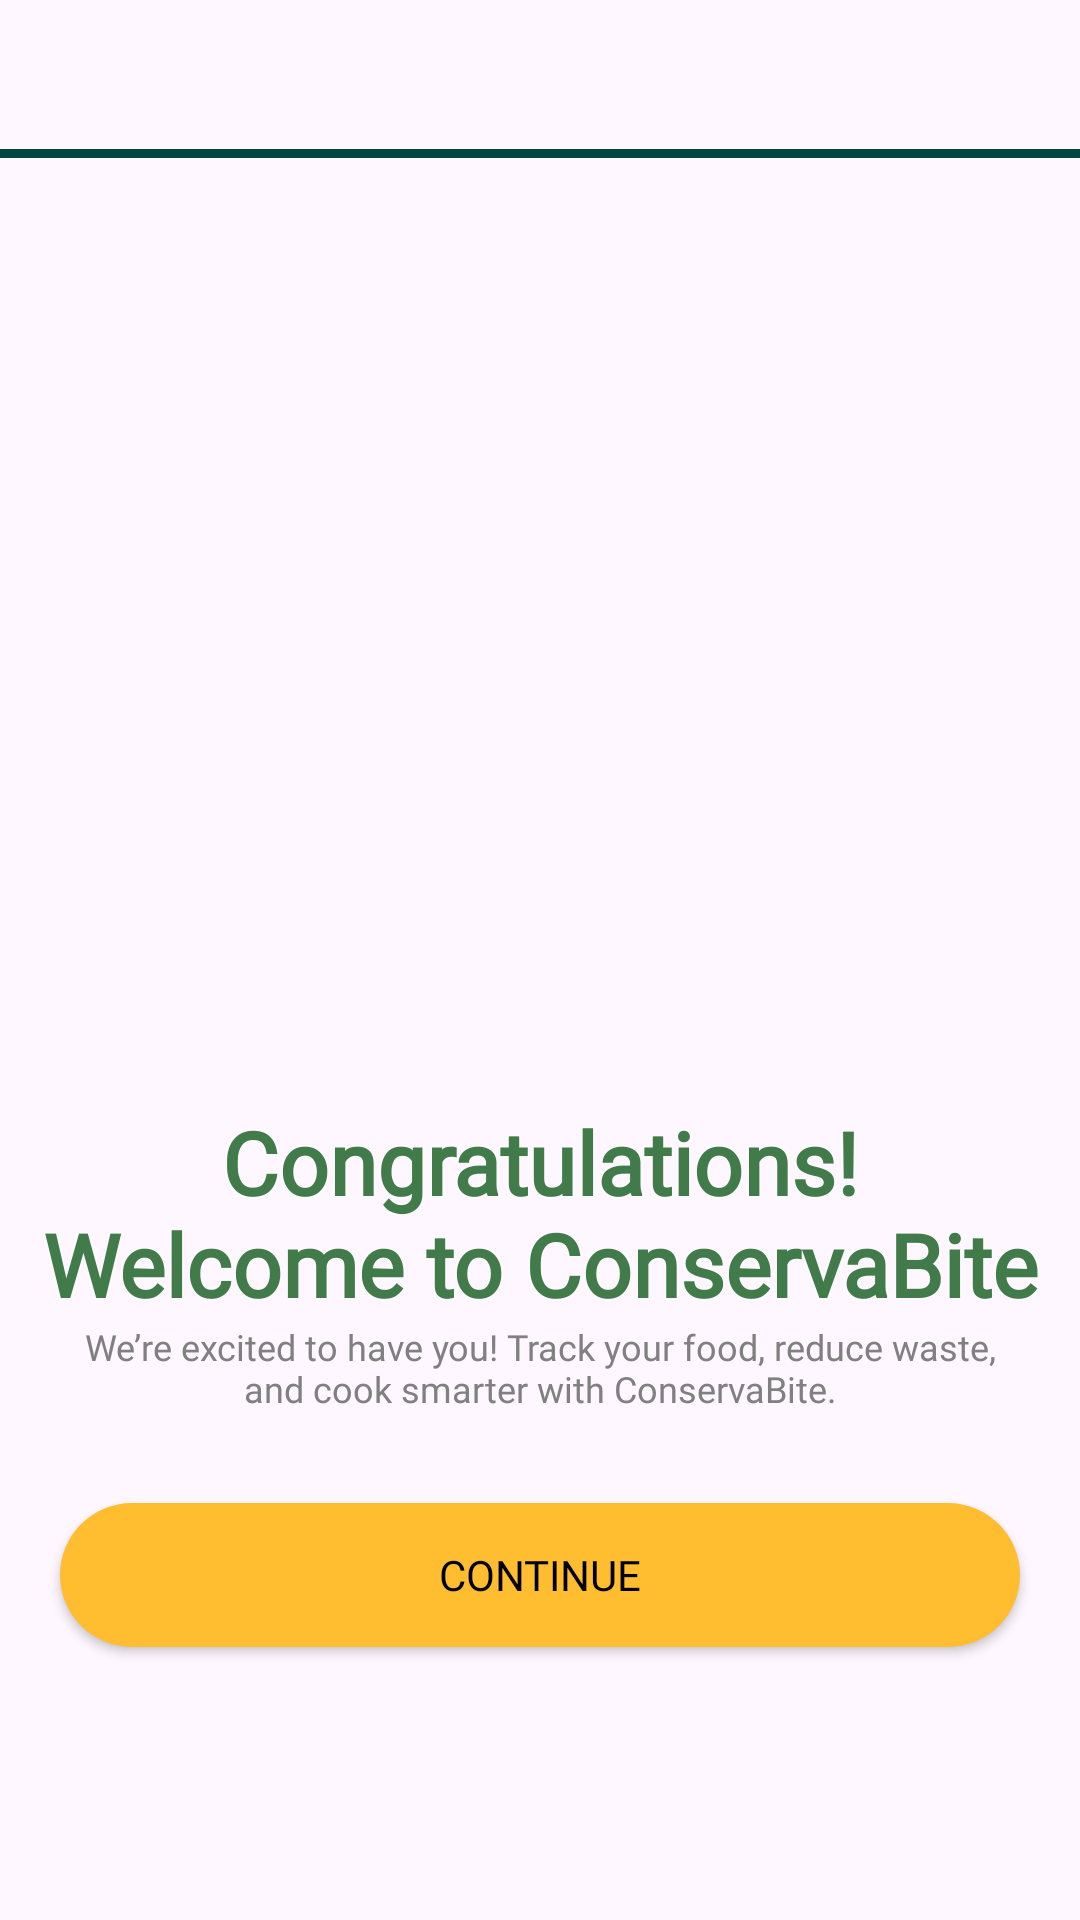

Android layout source for this screen:
<!-- AndroidManifest.xml: application theme Theme.SustainaBite -->
<!-- res/layout/activity_welcomepage.xml -->
<?xml version="1.0" encoding="utf-8"?>
<androidx.constraintlayout.widget.ConstraintLayout xmlns:android="http://schemas.android.com/apk/res/android"
    xmlns:app="http://schemas.android.com/apk/res-auto"
    xmlns:tools="http://schemas.android.com/tools"
    android:layout_width="match_parent"
    android:layout_height="match_parent">

    <View
        android:layout_width="match_parent"
        android:layout_height="3dp"
        android:layout_marginVertical="8dp"
        android:layout_marginTop="50dp"
        android:layout_marginBottom="358dp"
        android:background="#004643"
        app:layout_constraintBottom_toTopOf="@+id/congratulationsTitle"
        app:layout_constraintEnd_toEndOf="parent"
        app:layout_constraintHorizontal_bias="0.0"
        app:layout_constraintStart_toStartOf="parent"
        app:layout_constraintTop_toTopOf="parent"
        app:layout_constraintVertical_bias="0.119" />

    <TextView
        android:id="@+id/congratulationsTitle"
        android:layout_width="wrap_content"
        android:layout_height="wrap_content"
        android:layout_marginStart="4dp"
        android:layout_marginTop="368dp"
        android:layout_marginEnd="4dp"
        android:fontFamily="@font/poppins_semibold"
        android:gravity="center"
        android:lineSpacingExtra="0sp"
        android:text="@string/congratulations_title"
        android:textColor="#417B49"
        android:textSize="29sp"
        android:textStyle="bold"
        app:layout_constraintEnd_toEndOf="parent"
        app:layout_constraintStart_toStartOf="parent"
        app:layout_constraintTop_toTopOf="parent" />

    <TextView
        android:id="@+id/congratulationsSubtitle"
        android:layout_width="wrap_content"
        android:layout_height="wrap_content"
        android:layout_marginStart="4dp"
        android:layout_marginEnd="4dp"
        android:fontFamily="@font/poppins"
        android:gravity="center"
        android:lineSpacingExtra="0sp"
        android:text="@string/congratulations_subtitle"
        android:textColor="#808080"
        android:textSize="12sp"
        app:layout_constraintEnd_toEndOf="parent"
        app:layout_constraintStart_toStartOf="parent"
        app:layout_constraintTop_toBottomOf="@+id/congratulationsTitle" />

    <Button
        android:id="@+id/roundedButton"
        android:layout_width="wrap_content"
        android:layout_height="wrap_content"
        android:layout_marginTop="30dp"
        android:background="@drawable/yellow_rounded_button"
        android:fontFamily="@font/poppins_semibold"
        android:onClick="goHome"
        android:padding="12dp"
        android:text="@string/continueText"
        android:textColor="#000000"
        app:backgroundTint="@null"
        app:layout_constraintEnd_toEndOf="parent"
        app:layout_constraintHorizontal_bias="0.498"
        app:layout_constraintStart_toStartOf="parent"
        app:layout_constraintTop_toBottomOf="@+id/congratulationsSubtitle" />

</androidx.constraintlayout.widget.ConstraintLayout>
<!-- resources referenced by this layout -->
<resources>
  <!-- drawable yellow_rounded_button (drawable) -->
  <?xml version="1.0" encoding="utf-8"?>
  <shape xmlns:android="http://schemas.android.com/apk/res/android"
      android:shape="rectangle">
      
      <solid android:color="#FFBD2F" />
  
      
      <corners android:radius="25dp" />
  
      <size
          android:width="320dp" />
  
      
      <padding
          android:left="16dp"
          android:top="8dp"
          android:right="16dp"
          android:bottom="8dp" />
  </shape>
  <string name="congratulations_subtitle">We’re excited to have you! Track your food, reduce waste,\nand cook smarter with ConservaBite.</string>
  <string name="congratulations_title">Congratulations!\nWelcome to ConservaBite</string>
  <string name="continueText">Continue</string>
  <style name="Theme.SustainaBite" parent="Base.Theme.SustainaBite" />
  <style name="Base.Theme.SustainaBite" parent="Theme.Material3.DayNight.NoActionBar">
          
          
      </style>
</resources>
